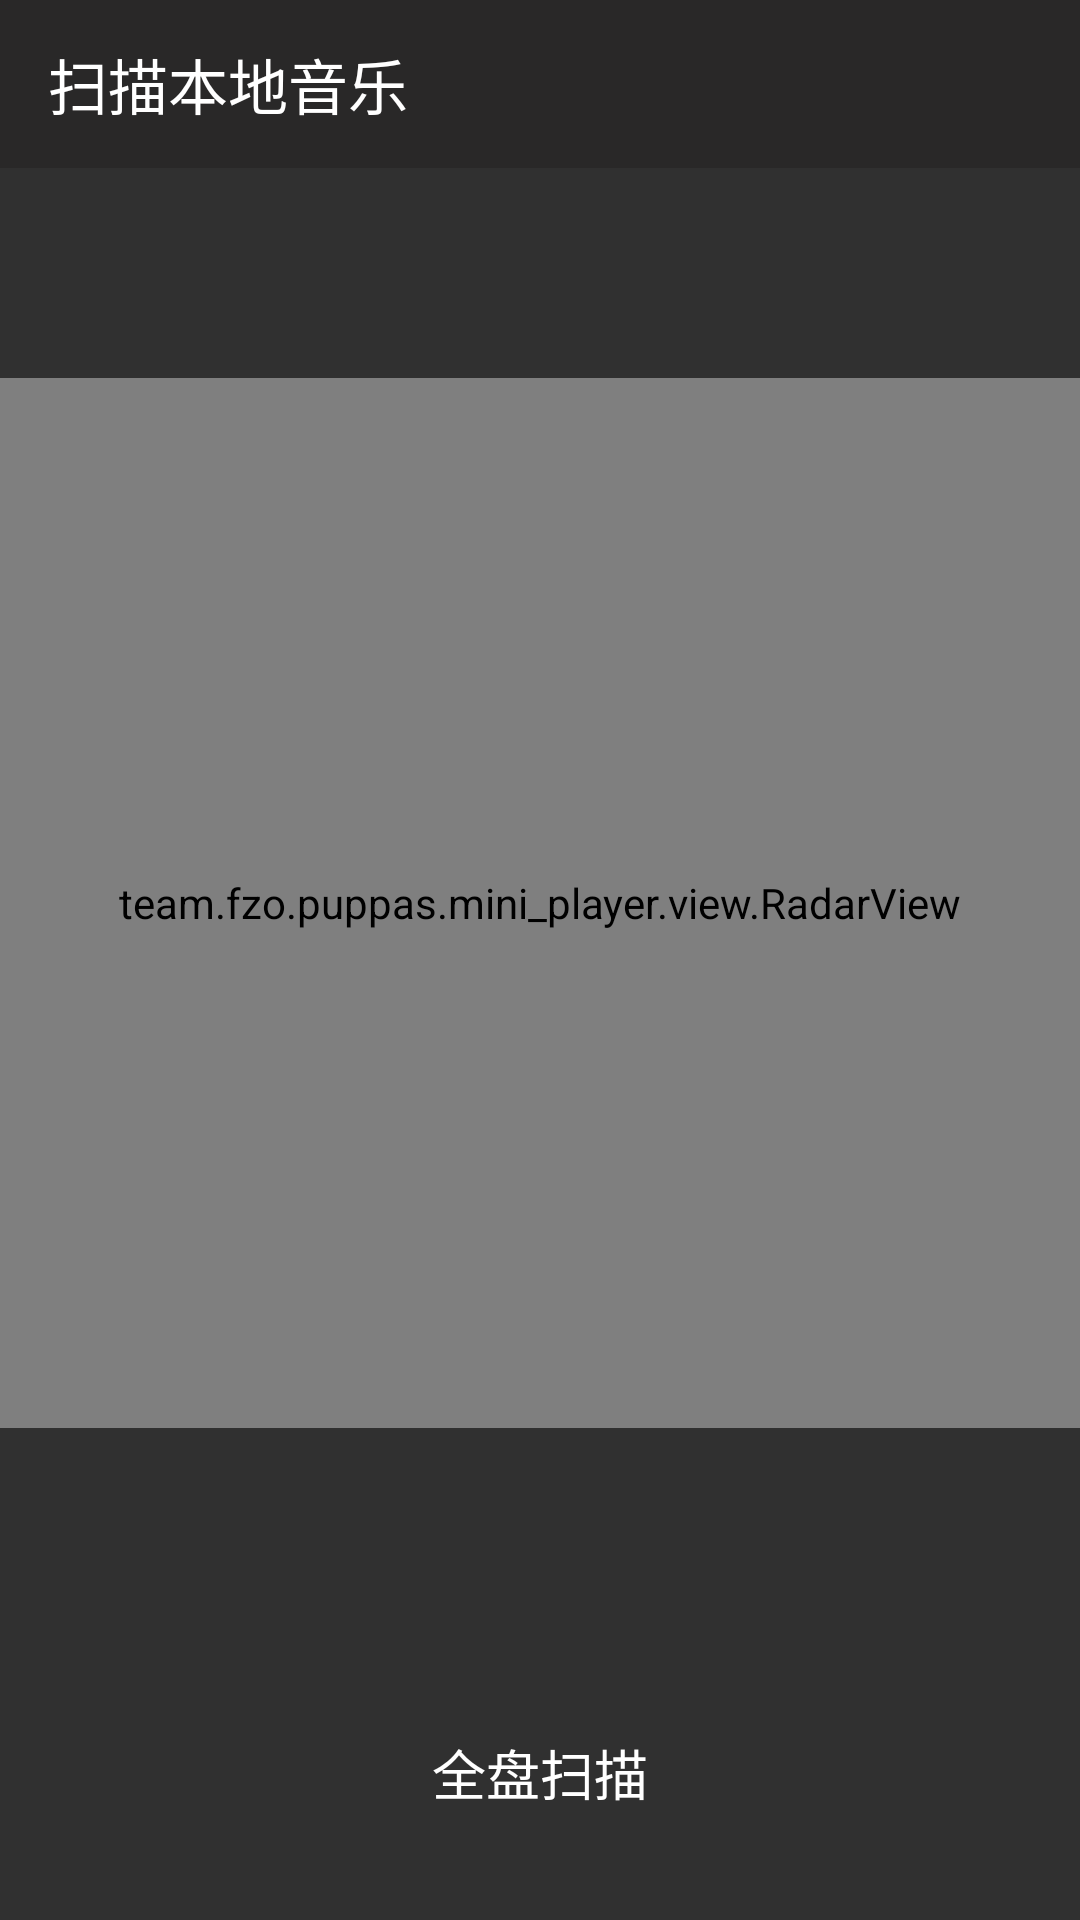

Produce the Android XML layout that renders to this screen, including the resource entries it uses.
<!-- AndroidManifest.xml: activity theme AppTheme -->
<!-- res/layout/activity_search.xml -->
<?xml version="1.0" encoding="utf-8"?>
<LinearLayout xmlns:android="http://schemas.android.com/apk/res/android"
    xmlns:app="http://schemas.android.com/apk/res-auto"
    android:layout_width="match_parent"
    android:layout_height="match_parent"
    android:orientation="vertical">

    <android.support.v7.widget.Toolbar
        android:id="@+id/toolbar"
        android:layout_width="match_parent"
        android:layout_height="wrap_content"
        android:background="#5C1D1A1A"
        android:gravity="center"
        android:theme="@style/ThemeOverlay.AppCompat.Dark.ActionBar"
        app:popupTheme="@style/ThemeOverlay.AppCompat.Light"
        app:title="扫描本地音乐"></android.support.v7.widget.Toolbar>

    <team.fzo.puppas.mini_player.view.RadarView
        android:id="@+id/radar"
        android:layout_width="match_parent"
        android:layout_height="350dp"
        android:layout_marginTop="70dp"
        android:layout_marginBottom="75dp"
        app:circleColor="#F83939"
        app:circleNum="4"
        app:flicker="3"
        app:raindropNum="4"
        app:showCross="true"
        app:speed="5"
        app:sweepColor="#F83939" />

    <LinearLayout
        android:layout_width="match_parent"
        android:layout_height="wrap_content"
        android:gravity="center"
        android:orientation="vertical"
        android:scrollbars="horizontal">

        <Button
            android:id="@+id/btn_start"
            android:layout_width="match_parent"
            android:layout_height="48dp"
            android:layout_marginLeft="24dp"
            android:layout_marginTop="16dp"
            android:layout_marginRight="24dp"
            android:background="@drawable/bg_login_submit"
            android:elevation="0dp"
            android:gravity="center"
            android:outlineProvider="none"
            android:text="全盘扫描"
            android:textColor="@color/white"
            android:textSize="@dimen/font_18"
            android:translationZ="0dp" />

    </LinearLayout>

</LinearLayout>
<!-- resources referenced by this layout -->
<resources>
  <color name="white">#ffffff</color>
  <dimen name="font_18">18.0dip</dimen>
  <style name="AppTheme" parent="Theme.AppCompat.NoActionBar">
          
          <item name="colorPrimary">@color/colorPrimary</item>
          <item name="colorPrimaryDark">@color/colorPrimaryDark</item>
          <item name="colorAccent">@color/colorAccent</item>
          
          <item name="android:windowTranslucentStatus">false</item>
      </style>
  <color name="colorPrimary">#9E9E9E</color>
  <color name="colorPrimaryDark">#616161</color>
  <color name="colorAccent">#FD4848</color>
</resources>
